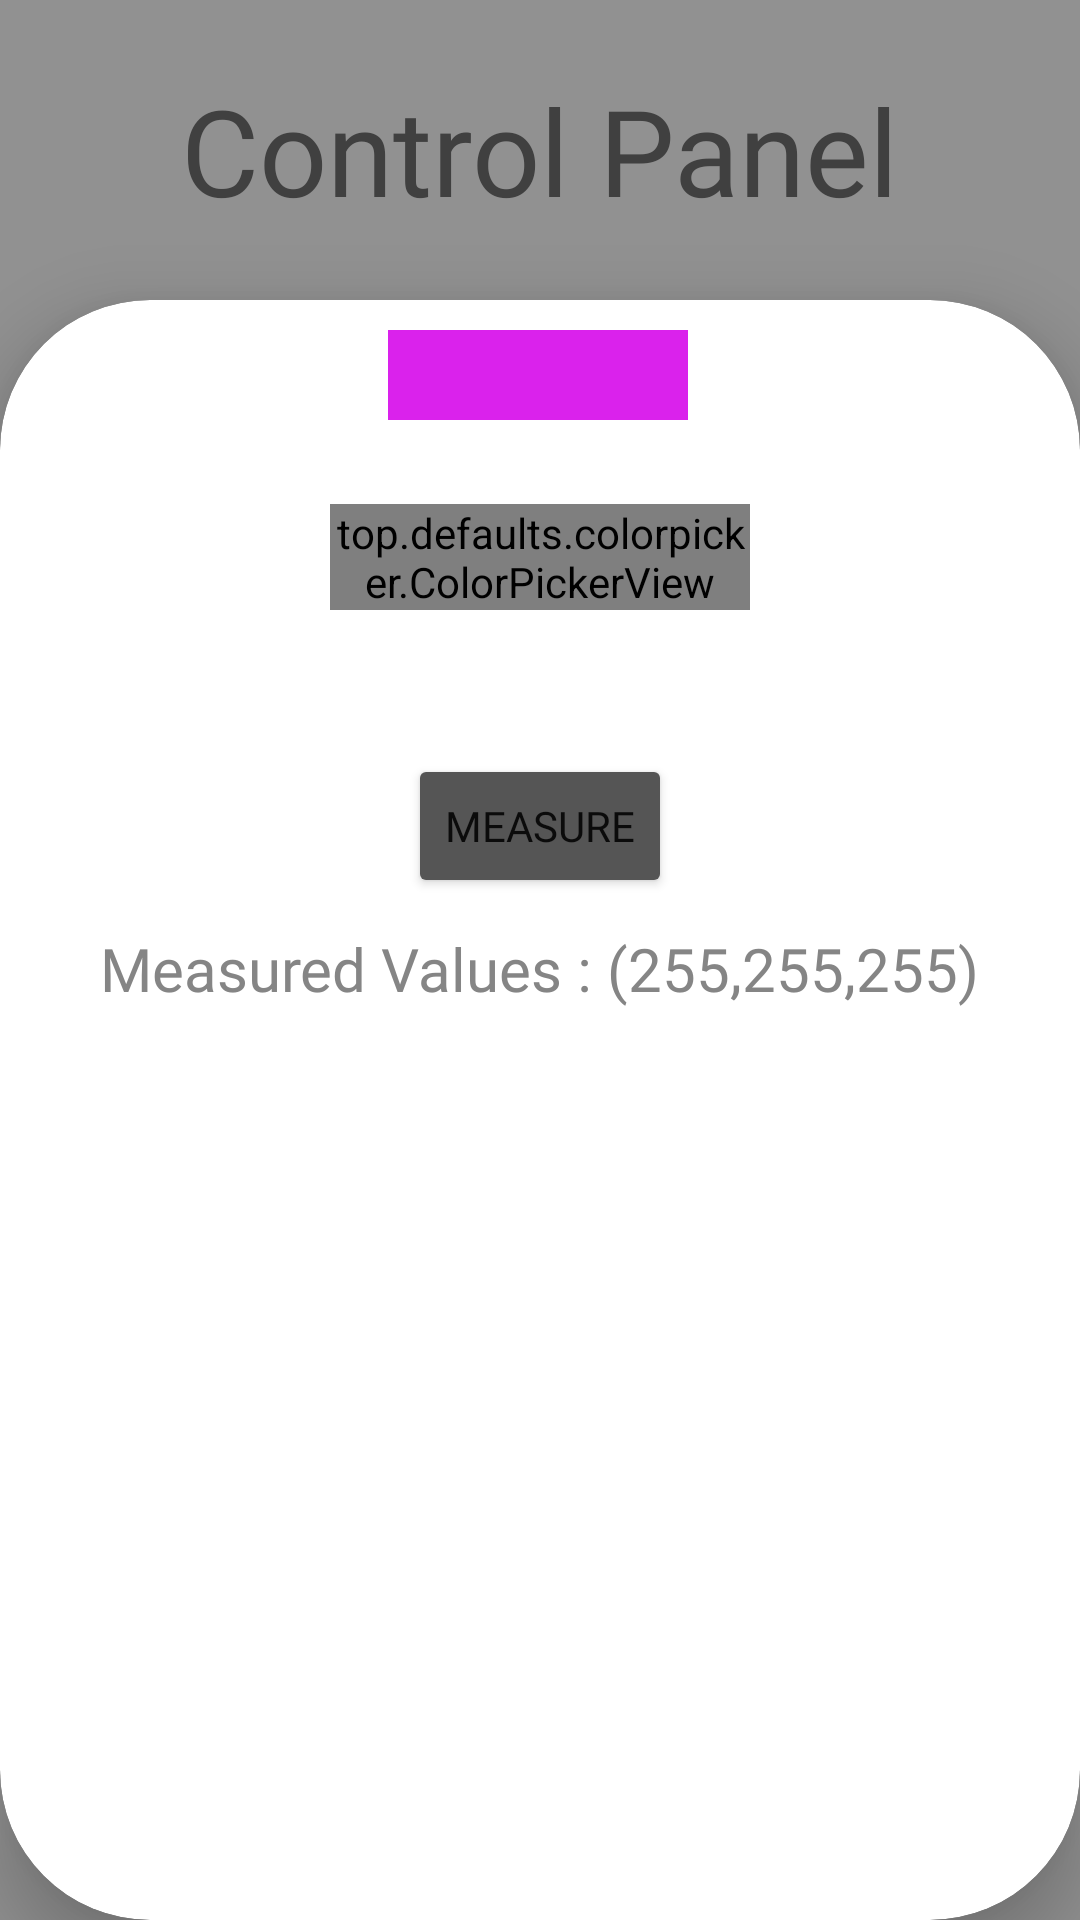

This screen was rendered from an Android layout file. Write that file and the resources it references.
<!-- AndroidManifest.xml: application theme Theme.EDAI4 -->
<!-- res/layout/popup_controller.xml -->
<androidx.constraintlayout.widget.ConstraintLayout xmlns:android="http://schemas.android.com/apk/res/android"
    xmlns:app="http://schemas.android.com/apk/res-auto"
    xmlns:tools="http://schemas.android.com/tools"
    android:background="#919191"
    android:layout_width="match_parent"
    android:layout_height="match_parent">


    <TextView
        android:layout_width="wrap_content"
        android:layout_height="wrap_content"
        android:fontFamily="@font/almendra_sc"
        android:text="Control Panel"
        android:textColor="#404040"
        android:textSize="40sp"
        app:layout_constraintBottom_toTopOf="@+id/cardView"
        app:layout_constraintEnd_toEndOf="parent"
        app:layout_constraintStart_toStartOf="parent"
        app:layout_constraintTop_toTopOf="parent" />

    <androidx.cardview.widget.CardView
        android:id="@+id/cardView"
        android:layout_width="match_parent"
        android:layout_height="match_parent"
        android:layout_marginTop="100dp"
        android:layout_marginBottom="0dp"
        app:cardCornerRadius="50dp"
        app:cardElevation="15dp"
        app:cardBackgroundColor="#FFFFFF"
        app:layout_constraintBottom_toBottomOf="parent"
        app:layout_constraintEnd_toEndOf="parent"
        app:layout_constraintStart_toStartOf="parent"
        app:layout_constraintTop_toTopOf="parent">

        <androidx.constraintlayout.widget.ConstraintLayout
            android:layout_width="match_parent"
            android:layout_height="match_parent">


            <View
                android:id="@+id/colourDisplayView"
                android:layout_width="100dp"
                android:layout_height="30dp"
                android:layout_marginTop="10dp"
                android:background="#DA22EC"
                app:layout_constraintEnd_toEndOf="parent"
                app:layout_constraintHorizontal_bias="0.498"
                app:layout_constraintStart_toStartOf="parent"
                app:layout_constraintTop_toTopOf="parent" />

            <top.defaults.colorpicker.ColorPickerView
                android:id="@+id/colourPicker"
                android:layout_width="0dp"
                android:layout_height="wrap_content"
                android:layout_marginStart="110dp"
                android:layout_marginTop="28dp"
                android:layout_marginEnd="110dp"
                app:enableBrightness="true"
                app:layout_constraintHorizontal_bias="1.0"
                app:layout_constraintLeft_toLeftOf="parent"
                app:layout_constraintRight_toRightOf="parent"
                app:layout_constraintTop_toBottomOf="@+id/colourDisplayView" />

            <Button
                android:id="@+id/measureButton"
                android:layout_width="wrap_content"
                android:layout_height="wrap_content"
                android:layout_marginTop="48dp"
                android:text="Measure"
                android:backgroundTint="#555555"
                android:elevation="15dp"
                android:fontFamily="@font/almendra_sc"
                app:layout_constraintEnd_toEndOf="parent"
                app:layout_constraintStart_toStartOf="parent"
                app:layout_constraintTop_toBottomOf="@+id/colourPicker" />


            <TextView
                android:id="@+id/measuredValuesTextView"
                android:layout_width="wrap_content"
                android:layout_height="wrap_content"
                android:layout_marginTop="10dp"
                android:text="Measured Values : (255,255,255)"
                android:textSize="20sp"
                android:fontFamily="@font/almendra_sc"
                android:textColor="#858585"
                app:layout_constraintEnd_toEndOf="parent"
                app:layout_constraintStart_toStartOf="parent"
                app:layout_constraintTop_toBottomOf="@+id/measureButton" />


        </androidx.constraintlayout.widget.ConstraintLayout>


    </androidx.cardview.widget.CardView>


</androidx.constraintlayout.widget.ConstraintLayout>
<!-- resources referenced by this layout -->
<resources>
  <style name="Theme.EDAI4" parent="Theme.MaterialComponents.DayNight.DarkActionBar">
          
          <item name="colorPrimary">@color/purple_500</item>
          <item name="colorPrimaryVariant">@color/purple_700</item>
          <item name="colorOnPrimary">@color/white</item>
          
          <item name="colorSecondary">@color/teal_200</item>
          <item name="colorSecondaryVariant">@color/teal_700</item>
          <item name="colorOnSecondary">@color/black</item>
          
          <item name="android:statusBarColor" tools:targetApi="l">?attr/colorPrimaryVariant</item>
          
      </style>
  <!-- not gathered from this repository: default colours our renderer supplied (Android Studio template values) -->
  <color name="purple_500">#FF6200EE</color>
  <color name="purple_700">#FF3700B3</color>
  <color name="teal_200">#FF03DAC5</color>
  <color name="teal_700">#FF018786</color>
  <color name="black">#FF000000</color>
  <color name="white">#FFFFFFFF</color>
</resources>
